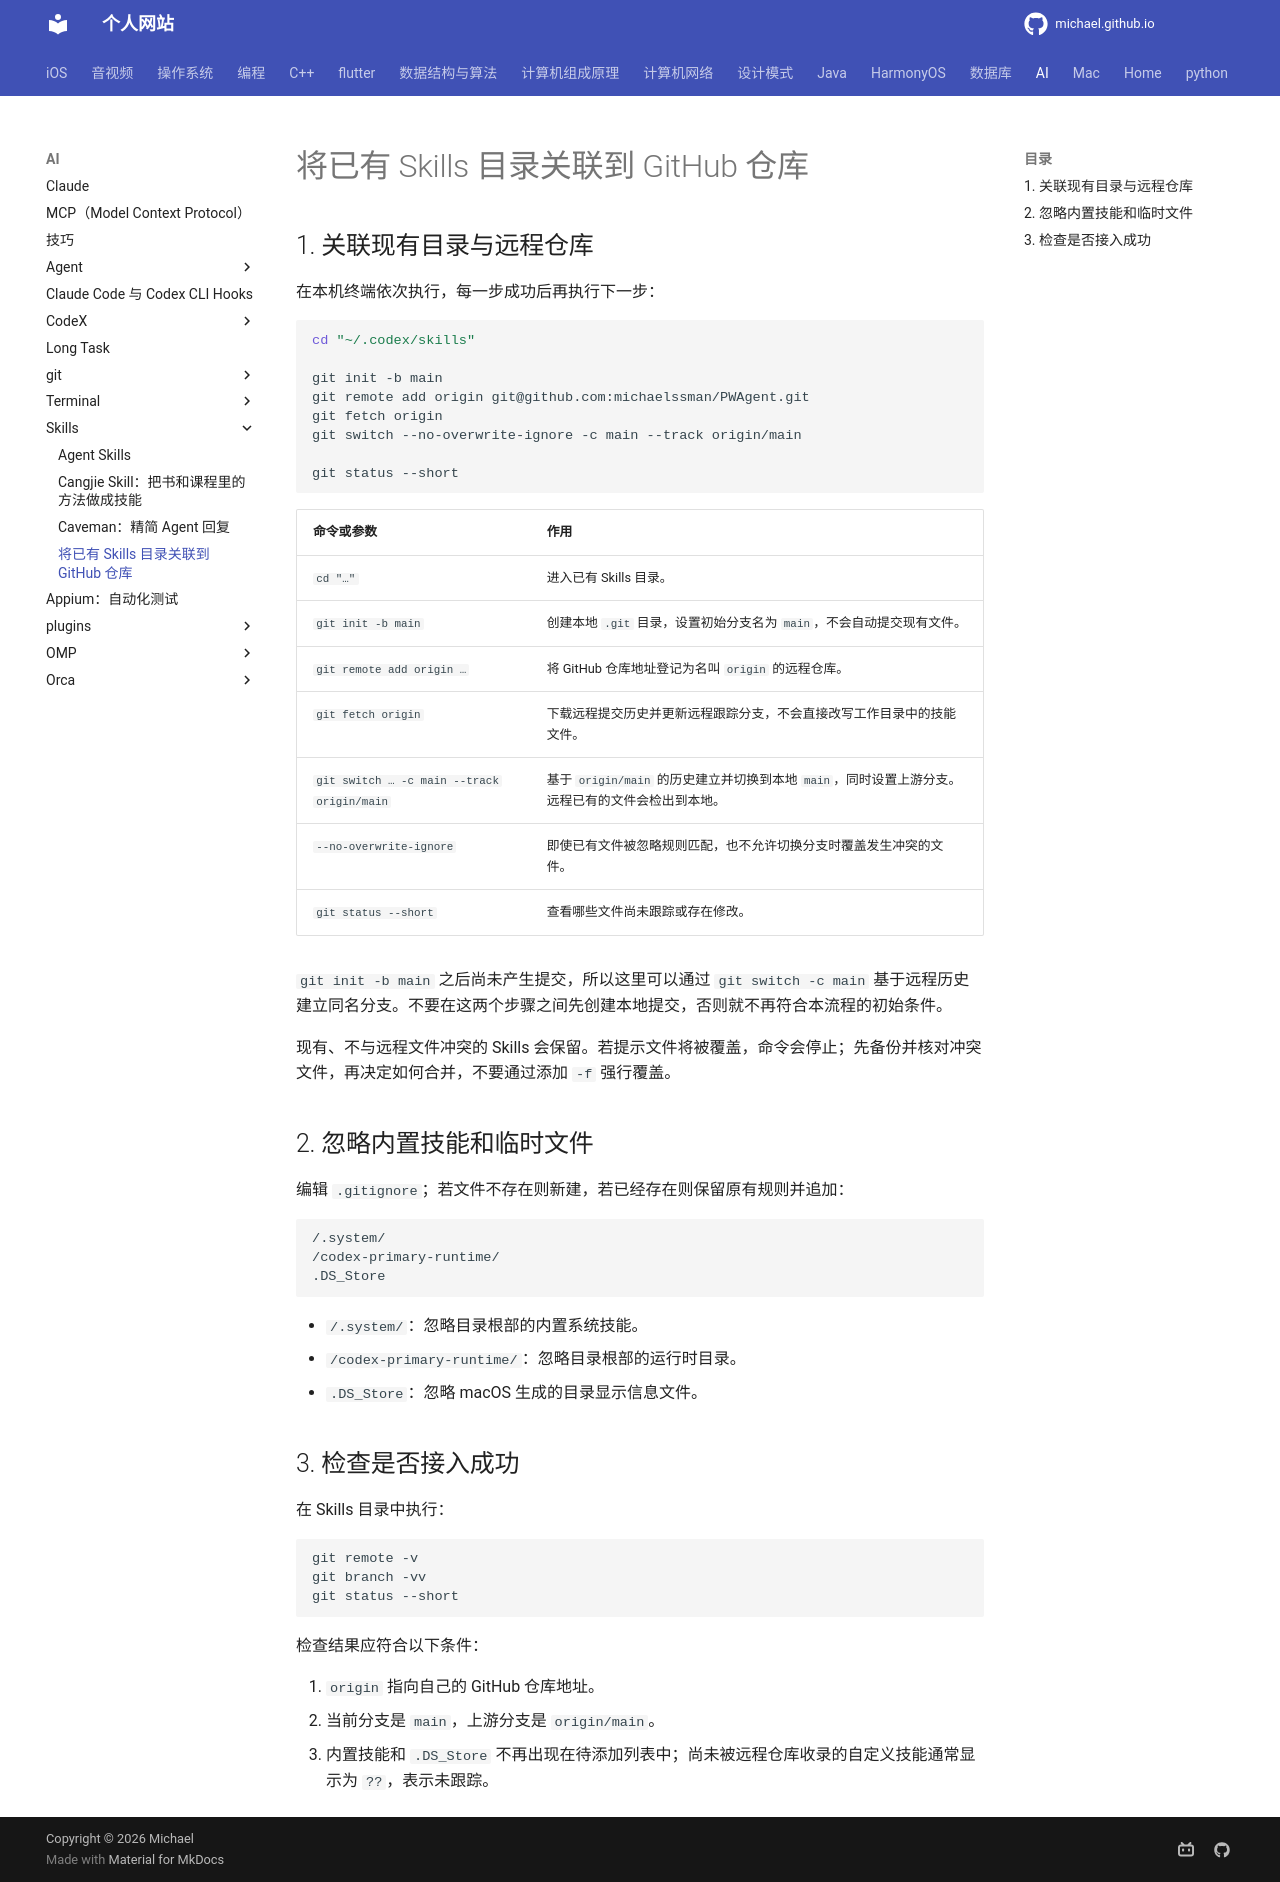

repository: michaelssman/michaelssman.github.io · page: AI/Skills/Skills目录接入GitHub仓库/index.html · generator: mkdocs

# 将已有 Skills 目录关联到 GitHub 仓库

## 1. 关联现有目录与远程仓库

在本机终端依次执行，每一步成功后再执行下一步：

```bash
cd "~/.codex/skills"

git init -b main
git remote add origin git@github.com:michaelssman/PWAgent.git
git fetch origin
git switch --no-overwrite-ignore -c main --track origin/main

git status --short
```

| 命令或参数 | 作用 |
| --- | --- |
| `cd "…"` | 进入已有 Skills 目录。 |
| `git init -b main` | 创建本地 `.git` 目录，设置初始分支名为 `main`，不会自动提交现有文件。 |
| `git remote add origin …` | 将 GitHub 仓库地址登记为名叫 `origin` 的远程仓库。 |
| `git fetch origin` | 下载远程提交历史并更新远程跟踪分支，不会直接改写工作目录中的技能文件。 |
| `git switch … -c main --track origin/main` | 基于 `origin/main` 的历史建立并切换到本地 `main`，同时设置上游分支。远程已有的文件会检出到本地。 |
| `--no-overwrite-ignore` | 即使已有文件被忽略规则匹配，也不允许切换分支时覆盖发生冲突的文件。 |
| `git status --short` | 查看哪些文件尚未跟踪或存在修改。 |

`git init -b main` 之后尚未产生提交，所以这里可以通过 `git switch -c main` 基于远程历史建立同名分支。不要在这两个步骤之间先创建本地提交，否则就不再符合本流程的初始条件。

现有、不与远程文件冲突的 Skills 会保留。若提示文件将被覆盖，命令会停止；先备份并核对冲突文件，再决定如何合并，不要通过添加 `-f` 强行覆盖。

## 2. 忽略内置技能和临时文件

编辑 `.gitignore`；若文件不存在则新建，若已经存在则保留原有规则并追加：

```gitignore
/.system/
/codex-primary-runtime/
.DS_Store
```

- `/.system/`：忽略目录根部的内置系统技能。
- `/codex-primary-runtime/`：忽略目录根部的运行时目录。
- `.DS_Store`：忽略 macOS 生成的目录显示信息文件。

## 3. 检查是否接入成功

在 Skills 目录中执行：

```bash
git remote -v
git branch -vv
git status --short
```

检查结果应符合以下条件：

1. `origin` 指向自己的 GitHub 仓库地址。
2. 当前分支是 `main`，上游分支是 `origin/main`。
3. 内置技能和 `.DS_Store` 不再出现在待添加列表中；尚未被远程仓库收录的自定义技能通常显示为 `??`，表示未跟踪。
